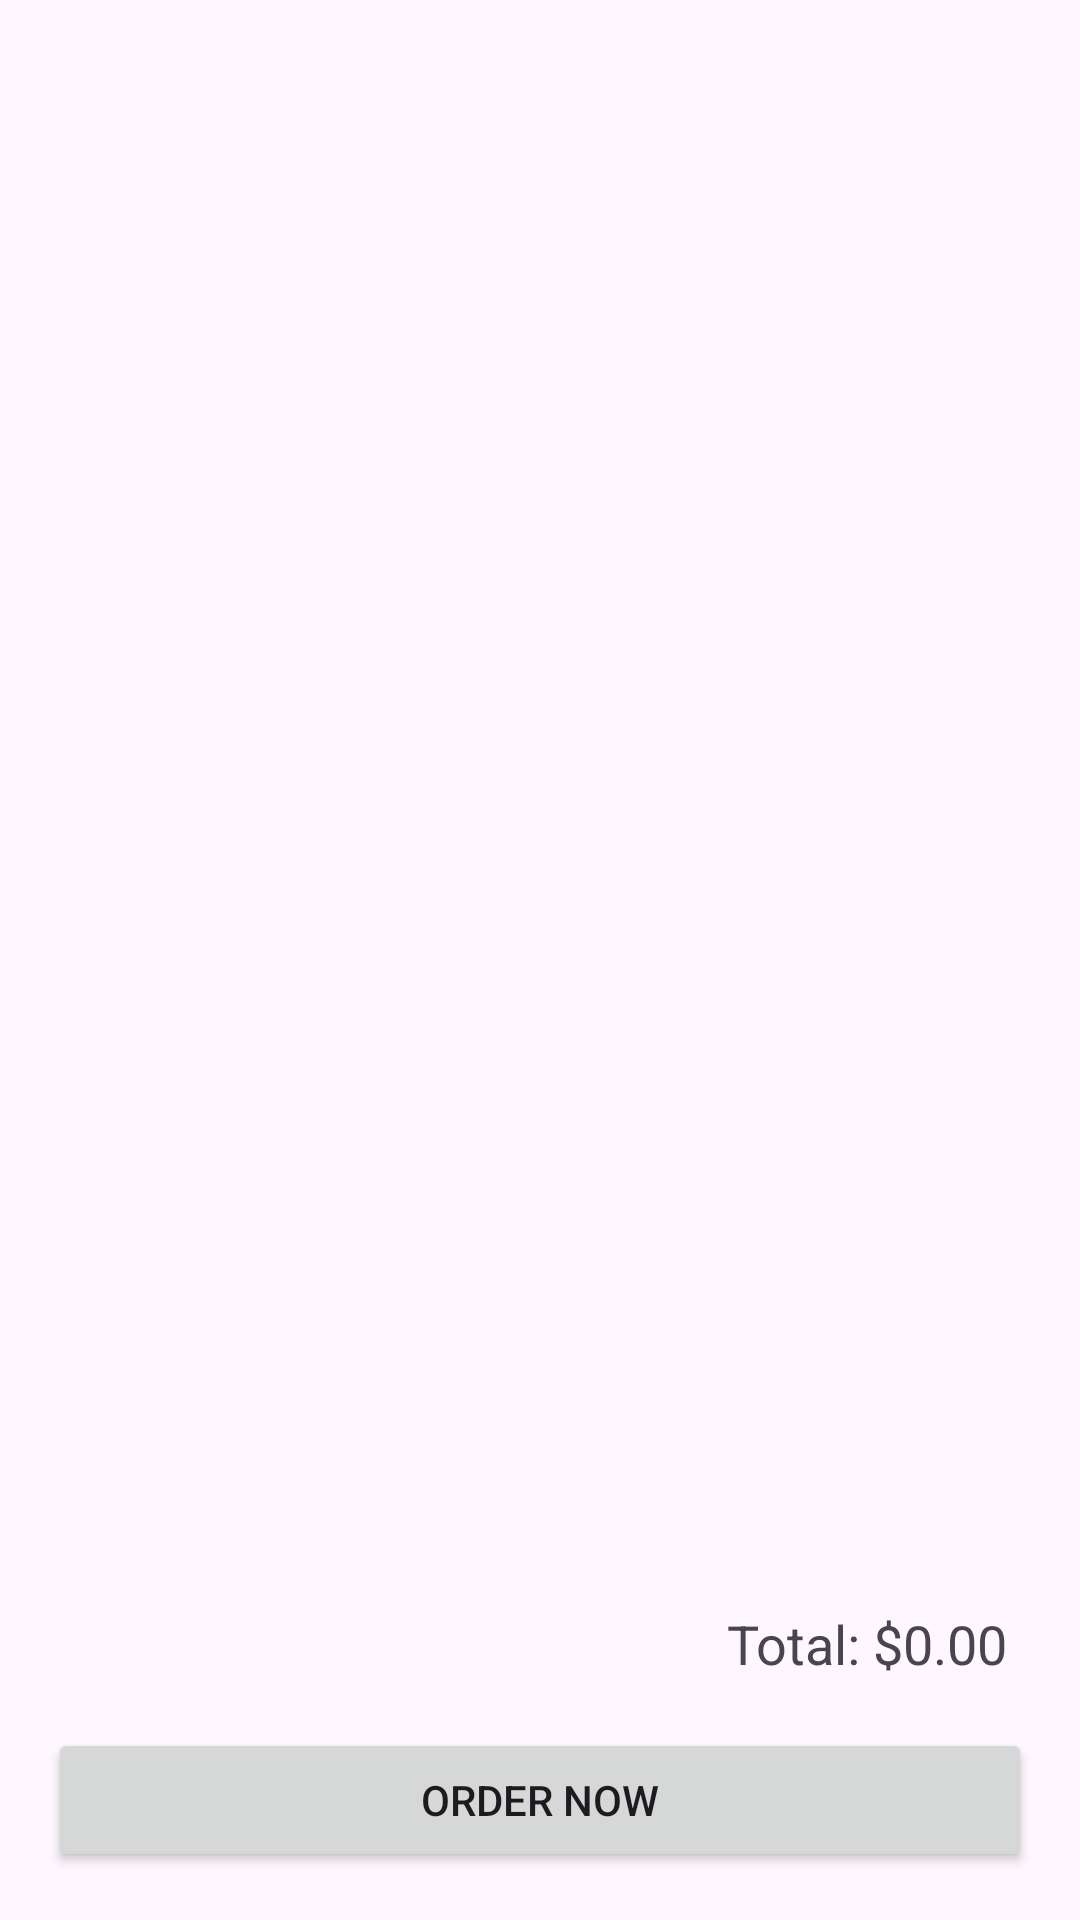

Layout XML and referenced resources for this Android screen:
<!-- AndroidManifest.xml: activity theme Theme.Panier -->
<!-- res/layout/activity_cart.xml -->
<?xml version="1.0" encoding="utf-8"?>
<androidx.coordinatorlayout.widget.CoordinatorLayout
    xmlns:android="http://schemas.android.com/apk/res/android"
    xmlns:app="http://schemas.android.com/apk/res-auto"
    xmlns:tools="http://schemas.android.com/tools"
    android:layout_width="match_parent"
    android:layout_height="match_parent"
    android:fitsSystemWindows="true"
    tools:context=".CartActivity">

    <LinearLayout
        android:layout_width="match_parent"
        android:layout_height="match_parent"
        android:orientation="vertical"
        android:padding="16dp">

        
        <LinearLayout
            android:id="@+id/linearLayoutCartItems"
            android:layout_width="match_parent"
            android:layout_height="0dp"
            android:layout_weight="1"
            android:orientation="vertical"
            android:clipToPadding="false"
            android:paddingBottom="16dp"/>

        
        <TextView
            android:id="@+id/textViewTotalPrice"
            android:layout_width="wrap_content"
            android:layout_height="wrap_content"
            android:text="Total: $0.00"
            android:textSize="18sp"
            android:layout_gravity="end"
            android:layout_marginTop="8dp"
            android:padding="8dp" />

        
        <Button
            android:id="@+id/buttonOrderNow"
            android:layout_width="match_parent"
            android:layout_height="wrap_content"
            android:text="Order Now"
            android:layout_marginTop="8dp"/>
    </LinearLayout>

</androidx.coordinatorlayout.widget.CoordinatorLayout>
<!-- resources referenced by this layout -->
<resources>
  <style name="Theme.Panier" parent="Base.Theme.Panier" />
  <style name="Base.Theme.Panier" parent="Theme.Material3.DayNight.NoActionBar">
          
          
      </style>
</resources>
